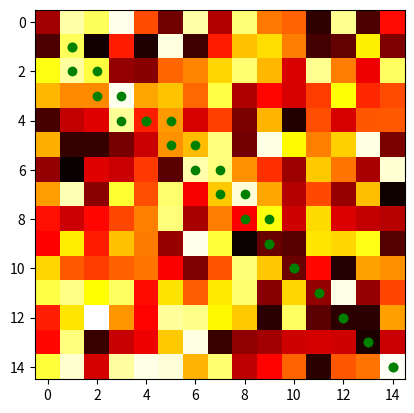

This chart was generated by the following Python code:
from math import sqrt, inf
from itertools import product
import matplotlib.pyplot as plt
import heapq
import numpy as np
import random

def euclidean_heuristic_cost(curr, end):
    """
    Estimates cost from curr (x0,y0) to end (x1,y1) using Euclidean
    distance.
    """
    curr_x, curr_y = curr
    end_x, end_y = end
    return sqrt((curr_x-end_x)**2 + (curr_y-end_y)**2)

def manhattan_heuristic_cost(curr, end):
    """
    Estimates cost from curr (x0,y0) to end (x1,y1) using Manhattan
    distance.
    """
    curr_x, curr_y = curr
    end_x, end_y = end
    return abs(curr_x-end_x) + abs(curr_y-end_y)


def reconstruct_path_to_destination(prev, end):
    """
    Constructs an in-order sequence of (x,y) coordinates (list of tuples)
    to the end destination using the mapping from nodes to their predecessors
    (prev).
    """
    path = [end]
    curr = end
    while curr in prev.keys():
        curr = prev[curr]
        path.insert(0, curr)
    return path

# A* Search
def get_successors(node, grid):
    """
    The neighbors of a cell (node) in the grid are the 8-surrounding cells.
    """
    successors = []

    node_x, node_y = node
    n_rows = len(grid)
    n_cols = len(grid[0])

    for dx, dy in product([-1,0,1],[-1,0,1]):
        # skip the current node itself
        if (dx == 0 and dy == 0):
            continue

        x = node_x + dx
        y = node_y + dy

        if (0 <= x < n_rows and 0 <= y < n_cols):
            cost = grid[y][x]
        else:
            # put infinite penalty on successors that would take us off the edge of the grid
            cost = inf

        successors.append( ((x, y), cost) )

    return successors

def node_with_min_fscore(open_set, f_cost): # open_set is a set (of cell) and f_cost is a dict (with cells as keys)
    """
    Find the cell in open set with the smallest f score.
    """
    f_cost_open = dict([a for a in f_cost.items() if a[0] in open_set])
    return min(f_cost_open, key=f_cost_open.get)

def a_star(grid, start, end, heuristic_cost=manhattan_heuristic_cost):
    """
    Implementation of A Star over a 2D grid. Returns a list of waypoints
    as a list of (x,y) tuples.

    Input:
    : grid, 2D matrix
    : start, (x,y) tuple, start position
    : end, (x,y) tuple, end destination

    Output:
    : waypoints, list of (x,y) tuples
    """
    # the set of cells already evaluated
    closed_set = set()

    # the set of cells already discovered
    open_set = set()
    open_set.add(start)

    # for each cell, mapping to its least-cost incoming cell
    prev = {}

    # for each node, cost of reaching it from start (g_cost)
    # for each node, cost of getting from start to dest via that node (f_cost)
    #   note: cell->dest component of f_cost will be estimated using a heuristic
    g_cost = {}
    f_cost = {}
    for r in range(len(grid)):
        for c in range(len(grid[0])):
            cell = (r, c)
            g_cost[cell] = inf
            f_cost[cell] = inf
    g_cost[start] = 0
    f_cost[start] = heuristic_cost(start, end)

    while open_set:
        # node in open set with min fscore
        curr = node_with_min_fscore(open_set, f_cost)

        # if we've reached the destination
        if curr == end:
            return reconstruct_path_to_destination(prev, curr)

        open_set.remove(curr)
        closed_set.add(curr)

        for neighbor, cost in get_successors(curr, grid):
            # ignore neighbors which have already been evaluated
            if neighbor in closed_set:
                continue

            curr_g_score =  g_cost[curr] + cost
            # add neighbor to newly discovered nodes
            if neighbor not in open_set:
                open_set.add(neighbor)

            # if we've already got a lower g_score for neighbor, then move on
            elif curr_g_score >= g_cost[neighbor]:
                continue

            prev[neighbor] = curr
            g_cost[neighbor] = curr_g_score
            f_cost[neighbor] = g_cost[neighbor] + heuristic_cost(neighbor, end)

    # if we get to this point, it's not possible to reach the end destination
    return []

def null_heuristic(curr, end):
    return 0

def dijkstra(grid,start,end, heuristic_cost=null_heuristic):
    """
    Implementation of Dijkstra Star over a 2D grid. Returns a list of waypoints
    as a list of (x,y) tuples. This exploits the special case of a_star reducing
    to dijkstra's algorithm when the heuristic is a null heuristic.

    Input:
    : grid, 2D matrix
    : start, (x,y) tuple, start position
    : end, (x,y) tuple, end destination

    Output:
    : waypoints, list of (x,y) tuples
    """
    return a_star(grid,start,end, heuristic_cost)


class PriorityQueue:
    """
    Queue data structure that returns the highest priority item in the queue
    """
    def __init__(self):
        self._elements = []

    """
    Method to return boolean value indicating if PriorityQueue is empty
    """
    def empty(self):
        return len(self._elements) == 0

    """
    Add element item to queue 
    """
    def put(self, item, priority):
        heapq.heappush(self._elements, (priority, item))

    """
    Method to return highest priority item in queue 
    @param state : current state in board 
    @return      : highest priority item in queue if start is none, else the item with the same state 
    """
    def get(self, state=None):
        return heapq.heappop(self._elements)[1]

    """
    Return length of queue
    """
    def len(self):
        return len(self._elements)

    """
    Method to return boolean value indicating if item is contained in the queue 
    """
    def __contains__(self, other):
        for item in self._elements:
            if other == item[1]:
                return True
        return False

    """
    Method to return the index of an item if it occurs in the queue 
    """
    def index(self, item):
        for index, elem in enumerate(self._elements):
            if item == elem[1]:
                return index
        return -1


# Greedy Search
def is_obstacle(pos, grid, threshold=0.75):
    return grid_cost(pos, grid) > threshold

def grid_cost(pos, grid):
    return grid[pos[0]][pos[1]]

def is_goal(pos, goal):
    return pos == goal

def reconstruct_path(end_pos, prev):
    result = [end_pos]

    curr_pos = end_pos 
    while curr_pos in prev.keys():
        curr_pos = prev[curr_pos]
        result.insert(0, curr_pos)
    return result

def get_neighbours(pos, grid):
    n_cols = len(grid[0])
    n_rows = len(grid)

    neighbours = []

    for i in [-1, 0, + 1]:
        for j in [-1, 0, +1]:
            x = pos[0] + i
            y = pos[1] + j 
            if (0 <= x < n_rows) and (0 <= y < n_cols) and (x, y) != pos: 
                neighbours.append((x, y))
    return neighbours

def greedy_search(grid, start, end, heuristic_cost=manhattan_heuristic_cost):
    closed_set = set()
    open_set = PriorityQueue()

    open_set.put(start, (heuristic_cost(start, end), grid_cost(start, grid)))

    prev = {}

    while not open_set.empty():
        curr = open_set.get()

        if is_goal(curr, end):
            return reconstruct_path(curr, prev)

        for neighbour in get_neighbours(curr, grid):
            if neighbour in closed_set:
                continue

            elif is_obstacle(neighbour, grid):
                continue

            if neighbour not in open_set:
                open_set.put(neighbour, (heuristic_cost(neighbour, end), grid_cost(neighbour, grid)))

            prev[neighbour] = curr
        closed_set.add(curr)

    return []

def basic_grid():
    array = [0.0, 0.1, 0.6, 0.8]
    grid = np.random.choice(array, (8, 8))
    return grid

def norm_grid(size=(15, 15)):
    grid = []
    n_rows, n_cols = size
    for i in range(n_rows):
        grid.append([])

        for j in range(n_cols):
            val = np.random.normal(loc=0.2, scale = 0.7)
            while val < 0 or val > 1:
                val = np.random.normal(loc=0.5, scale=0.7)

            grid[i].append(val)

    return grid

def plot_grid(grid, path):
    plt.imshow(grid, cmap='hot', interpolation='nearest')

    x_pos = []
    y_pos = []

    for x in path:
        x_pos.append(x[1])
        y_pos.append(x[0])
    plt.plot(x_pos,y_pos, "ro",color = "Green")

    plt.show()
    
def test_search(grid, search):
    start =  (1, 1)
    goal = (len(grid) - 1, len(grid[0]) - 1)
    path = search(grid, start, goal)
    print(path)
    plot_grid(grid, path)

test_grid = norm_grid()

print("ASTAR")
test_search(test_grid, a_star)
print("Greedy")
test_search(test_grid, greedy_search)
test_search(test_grid, dijkstra)
